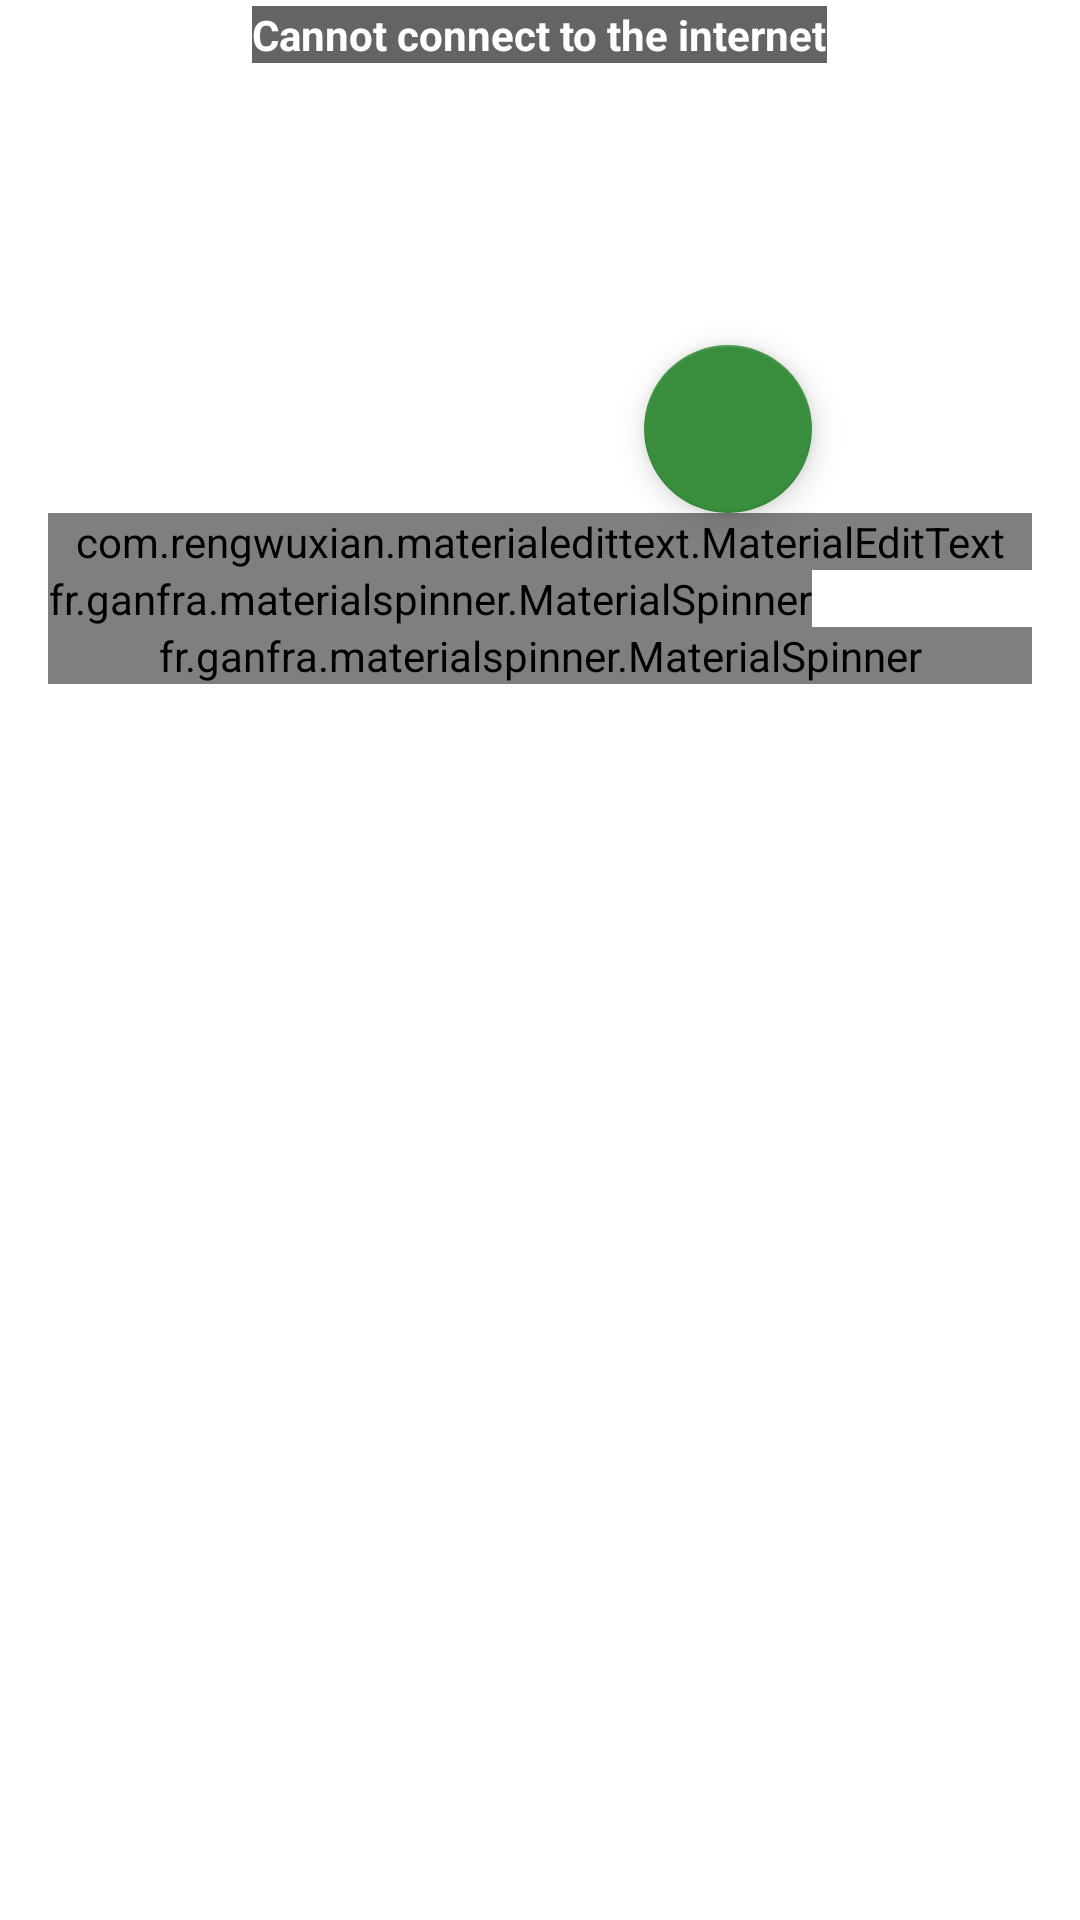

Layout XML and referenced resources for this Android screen:
<!-- AndroidManifest.xml: application theme AppTheme.NoActionBar -->
<!-- res/layout/fragment_usuario.xml -->
<FrameLayout xmlns:android="http://schemas.android.com/apk/res/android"
    xmlns:app="http://schemas.android.com/apk/res-auto"
    xmlns:tools="http://schemas.android.com/tools"
    android:layout_width="match_parent"
    android:layout_height="match_parent">

    <RelativeLayout
        android:id="@+id/Layout_Frame_Usuario"
        android:layout_width="match_parent"
        android:layout_height="match_parent">

        <TextView
            android:id="@+id/text_Usuario_Conexao"
            android:layout_width="wrap_content"
            android:layout_height="wrap_content"
            android:layout_centerHorizontal="true"
            android:layout_marginTop="2dp"
            android:background="#646464"
            android:text="@string/notConnect"
            android:textAlignment="center"
            android:textColor="#ffffff"
            android:textStyle="bold" />

        <ImageView
            android:id="@+id/image_Usuario_Foto"
            android:layout_width="150dp"
            android:layout_height="150dp"
            android:layout_alignEnd="@+id/spinner_Usuario_Estado"
            android:layout_alignRight="@+id/spinner_Usuario_Estado"
            android:layout_below="@+id/text_Usuario_Conexao"
            android:adjustViewBounds="true"
            android:scaleType="fitCenter"
            android:contentDescription="@string/selectPhoto" />


        <com.rengwuxian.materialedittext.MaterialEditText
            android:id="@+id/edit_Usuario_Nome"
            android:layout_width="wrap_content"
            android:layout_height="wrap_content"
            android:layout_alignParentEnd="true"
            android:layout_alignParentLeft="true"
            android:layout_alignParentRight="true"
            android:layout_alignParentStart="true"
            android:layout_below="@+id/image_Usuario_Foto"
            android:layout_marginLeft="@dimen/activity_horizontal_margin"
            android:layout_marginRight="@dimen/activity_horizontal_margin"
            android:ems="20"
            android:hint="@string/name"
            android:inputType="textCapWords|textPersonName"
            app:met_floatingLabel="highlight" />


        <fr.ganfra.materialspinner.MaterialSpinner
            android:id="@+id/spinner_Usuario_Estado"
            android:layout_width="wrap_content"
            android:layout_height="wrap_content"
            android:layout_alignParentLeft="true"
            android:layout_alignParentStart="true"
            android:layout_below="@+id/edit_Usuario_Nome"
            android:layout_marginLeft="@dimen/activity_horizontal_margin"
            android:layout_marginRight="@dimen/activity_horizontal_margin"
            android:minWidth="250dp"
            app:ms_alignLabels="false"
            app:ms_arrowSize="16dp"
            app:ms_floatingLabelColor="@color/colorPrimary"
            app:ms_floatingLabelText="@string/state"
            app:ms_hint="@string/state" />

        <fr.ganfra.materialspinner.MaterialSpinner
            android:id="@+id/spinner_Usuario_Cidade"
            android:layout_width="wrap_content"
            android:layout_height="wrap_content"
            android:layout_alignParentLeft="true"
            android:layout_alignParentStart="true"
            android:layout_below="@+id/spinner_Usuario_Estado"
            android:layout_marginLeft="@dimen/activity_horizontal_margin"
            android:layout_marginRight="@dimen/activity_horizontal_margin"
            android:layout_marginTop="0dp"
            android:minWidth="500dp"
            app:ms_alignLabels="false"
            app:ms_arrowSize="16dp"
            app:ms_floatingLabelColor="@color/colorPrimary"
            app:ms_floatingLabelText="@string/city"
            app:ms_hint="@string/city" />

        <android.support.design.widget.FloatingActionButton
            tools:context="com.lfcaplicativos.poliesportivo.Activity.Principal"
            android:id="@+id/fab_Usuario_Foto"
            android:layout_width="wrap_content"
            android:layout_height="wrap_content"
            android:layout_above="@+id/edit_Usuario_Nome"
            android:layout_alignEnd="@+id/spinner_Usuario_Estado"
            android:layout_alignRight="@+id/spinner_Usuario_Estado"
            android:layout_gravity="bottom|end"
            android:onClick="onClick"
            app:backgroundTint="@color/colorButtonNormal"
            app:srcCompat="@drawable/ic_add_a_photo" />


    </RelativeLayout>
</FrameLayout>
<!-- resources referenced by this layout -->
<resources>
  <color name="colorButtonNormal">#388e3c</color>
  <color name="colorPrimary">#2e7d32</color>
  <dimen name="activity_horizontal_margin">16dp</dimen>
  <string name="city">City</string>
  <string name="name">Name</string>
  <string name="notConnect">Cannot connect to the internet</string>
  <string name="selectPhoto">Select Profile Photo</string>
  <string name="state">State</string>
  <style name="AppTheme.NoActionBar">
          <item name="windowActionBar">false</item>
          <item name="windowNoTitle">true</item>
      </style>
</resources>
